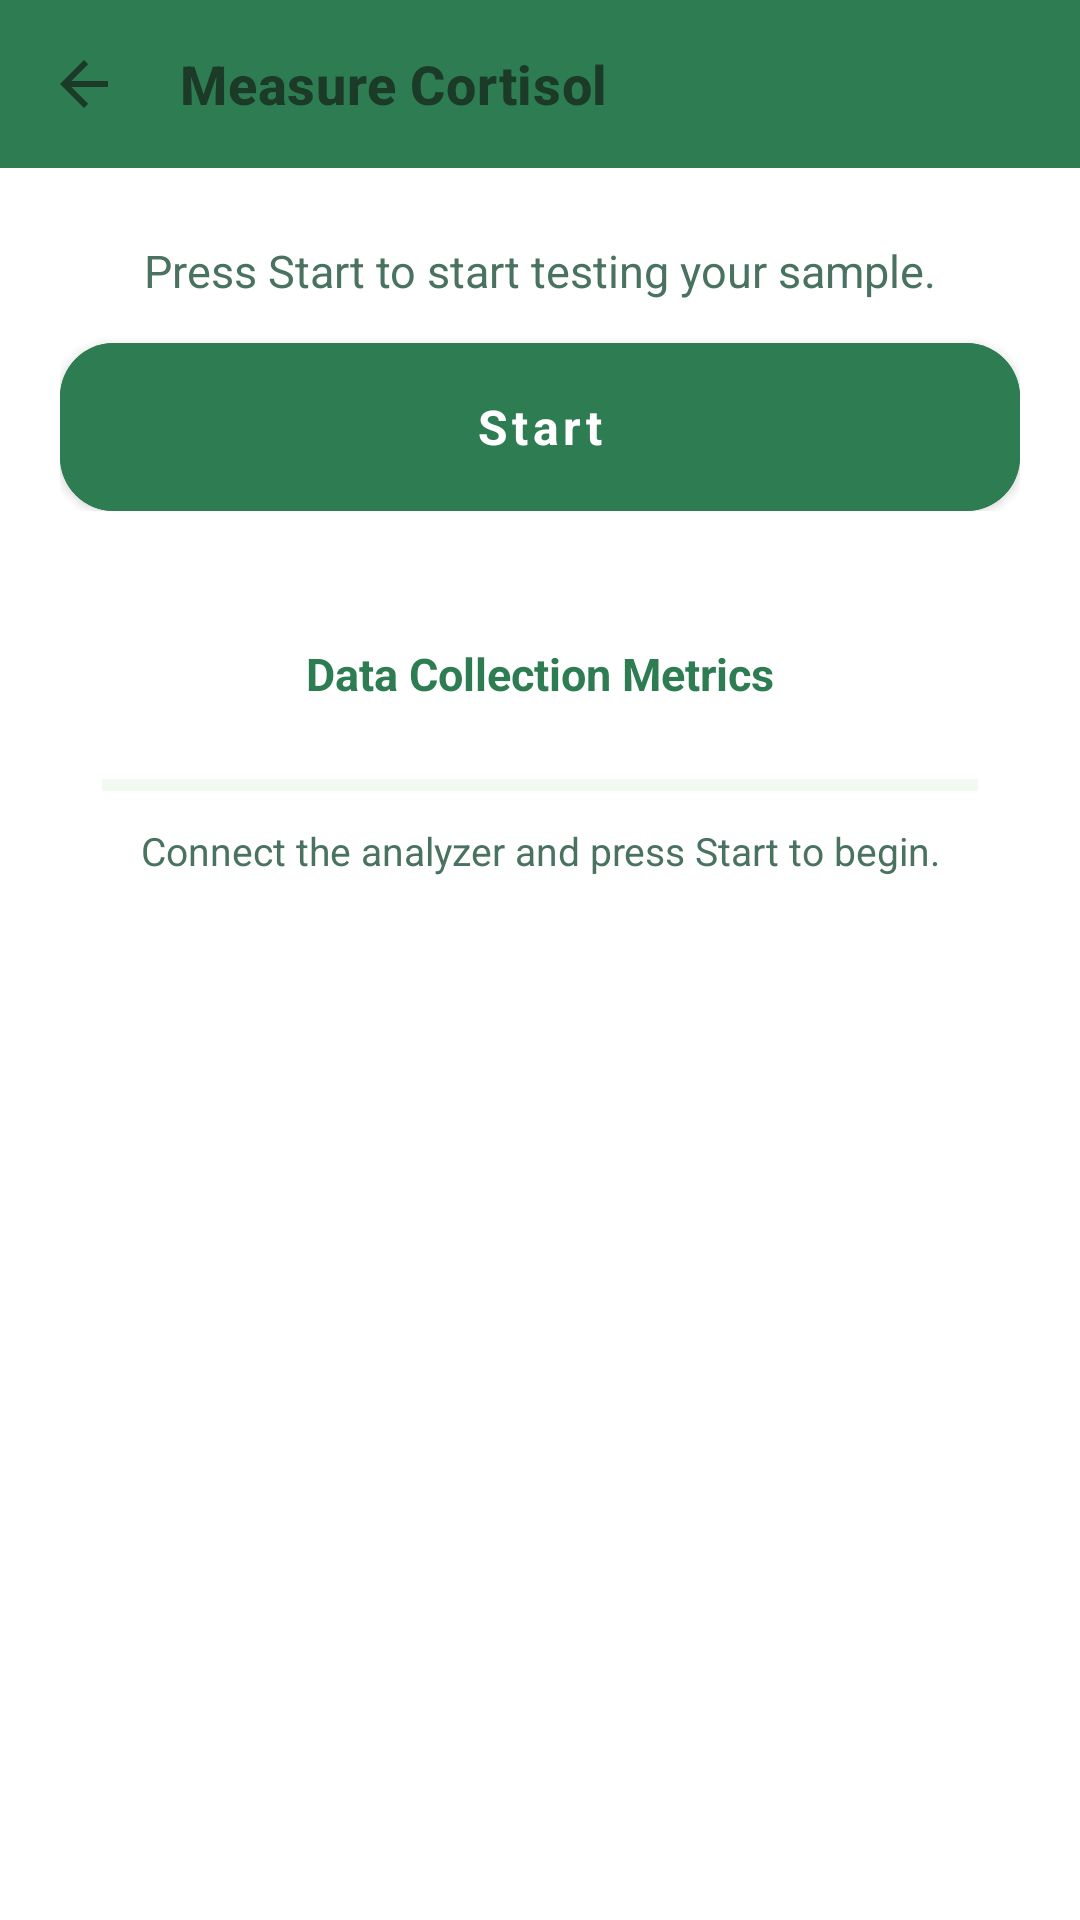

The Android layout XML behind this screen, and the referenced resources:
<!-- AndroidManifest.xml: application theme AppTheme.Light -->
<!-- res/layout/activity_output_bluetooth.xml -->
<?xml version="1.0" encoding="utf-8"?>
<FrameLayout xmlns:android="http://schemas.android.com/apk/res/android"
    xmlns:app="http://schemas.android.com/apk/res-auto"
    xmlns:tools="http://schemas.android.com/tools"
    android:id="@+id/rootFrameLayout"
    android:layout_width="match_parent"
    android:layout_height="match_parent">

    <RelativeLayout
        android:id="@+id/mainContent"
        android:layout_width="match_parent"
        android:layout_height="match_parent"
        android:background="@color/white"
        tools:context=".OutputBluetooth">

        <androidx.appcompat.widget.Toolbar
            android:id="@+id/toolbar"
            android:layout_width="match_parent"
            android:layout_height="?attr/actionBarSize"
            android:background="@color/toolbar_background"
            android:elevation="0dp"
            app:logoDescription="Cortisol Monitor"
            app:navigationIcon="?attr/homeAsUpIndicator"
            app:title="Measure Cortisol"
            app:titleTextColor="@color/text_primary" />

        
        <LinearLayout
            android:id="@+id/topSection"
            android:layout_width="match_parent"
            android:layout_height="wrap_content"
            android:layout_below="@id/toolbar"
            android:orientation="vertical"
            android:paddingStart="20dp"
            android:paddingTop="24dp"
            android:paddingEnd="20dp"
            android:paddingBottom="8dp">

            <TextView
                android:id="@+id/tvStartInstruction"
                android:layout_width="match_parent"
                android:layout_height="wrap_content"
                android:layout_marginBottom="14dp"
                android:gravity="center"
                android:text="Press Start to start testing your sample."
                android:textColor="@color/text_secondary"
                android:textSize="15sp" />

            <com.google.android.material.button.MaterialButton
                android:id="@+id/buttonStartBL"
                android:layout_width="match_parent"
                android:layout_height="56dp"
                android:backgroundTint="@color/primary"
                android:insetTop="0dp"
                android:insetBottom="0dp"
                android:onClick="onClickStart"
                android:text="Start"
                android:textAllCaps="false"
                android:textColor="@color/white"
                android:textSize="16sp"
                android:textStyle="bold"
                app:cornerRadius="18dp"
                app:elevation="0dp" />

        </LinearLayout>

        
        <LinearLayout
            android:id="@+id/bottomSection"
            android:layout_width="match_parent"
            android:layout_height="wrap_content"
            android:layout_alignParentBottom="true"
            android:orientation="vertical"
            android:paddingStart="20dp"
            android:paddingEnd="20dp"
            android:paddingBottom="24dp">

            <TextView
                android:id="@+id/tvResultsInstruction"
                android:layout_width="match_parent"
                android:layout_height="wrap_content"
                android:layout_marginBottom="10dp"
                android:gravity="center"
                android:text="Tap Results to view your results."
                android:textColor="@color/primary"
                android:textSize="14sp"
                android:textStyle="bold"
                android:visibility="gone" />

            <com.google.android.material.button.MaterialButton
                android:id="@+id/buttonShowBL"
                android:layout_width="match_parent"
                android:layout_height="52dp"
                android:backgroundTint="@color/white"
                android:insetTop="0dp"
                android:insetBottom="0dp"
                android:onClick="onClickShow"
                android:text="Results"
                android:textAllCaps="false"
                android:textColor="@color/primary"
                android:textSize="15sp"
                android:textStyle="bold"
                app:cornerRadius="18dp"
                app:elevation="0dp"
                app:rippleColor="@color/primary"
                app:strokeColor="@color/primary"
                app:strokeWidth="1dp"
                android:visibility="gone" />

        </LinearLayout>

        
        <androidx.cardview.widget.CardView
            android:id="@+id/infoCard"
            android:layout_width="match_parent"
            android:layout_height="wrap_content"
            android:layout_below="@id/topSection"
            android:layout_above="@id/bottomSection"
            android:layout_centerVertical="true"
            android:layout_marginStart="16dp"
            android:layout_marginTop="18dp"
            android:layout_marginEnd="16dp"
            android:layout_marginBottom="18dp"
            app:cardCornerRadius="16dp"
            app:cardElevation="0dp"
            app:strokeColor="@color/border"
            app:strokeWidth="1dp">

            <LinearLayout
                android:layout_width="match_parent"
                android:layout_height="wrap_content"
                android:orientation="vertical"
                android:padding="18dp">

                <TextView
                    android:id="@+id/tvMetricsTitle"
                    android:layout_width="match_parent"
                    android:layout_height="wrap_content"
                    android:layout_marginBottom="10dp"
                    android:gravity="center"
                    android:text="Data Collection Metrics"
                    android:textColor="@color/primary"
                    android:textSize="15sp"
                    android:textStyle="bold" />

                <TextView
                    android:id="@+id/textAppendBL"
                    android:layout_width="match_parent"
                    android:layout_height="wrap_content"
                    android:gravity="center"
                    android:text="Data Length: \nTime passed:"
                    android:textColor="@color/text_primary"
                    android:textSize="14sp"
                    android:visibility="gone" />

                
                <ProgressBar
                    android:id="@+id/collectionProgressBar"
                    style="?android:attr/progressBarStyleHorizontal"
                    android:layout_width="match_parent"
                    android:layout_height="10dp"
                    android:layout_marginTop="12dp"
                    android:max="100"
                    android:progress="0"
                    android:progressTint="@color/primary"
                    android:progressBackgroundTint="@color/border"
                    android:visibility="visible" />

                <TextView
                    android:id="@+id/tvProgressLabel"
                    android:layout_width="match_parent"
                    android:layout_height="wrap_content"
                    android:layout_marginTop="8dp"
                    android:gravity="center"
                    android:text="Connect the analyzer and press Start to begin."
                    android:textColor="@color/text_secondary"
                    android:textSize="13sp"
                    android:visibility="visible" />

            </LinearLayout>

        </androidx.cardview.widget.CardView>

        
        <com.google.android.material.button.MaterialButton
            android:id="@+id/buttonConnectBL"
            android:layout_width="1dp"
            android:layout_height="1dp"
            android:layout_alignParentBottom="true"
            android:visibility="invisible"
            android:enabled="false"
            android:onClick="onClickConnect"
            android:text="Connect" />

        <com.google.android.material.button.MaterialButton
            android:id="@+id/buttonQRConnectBL"
            android:layout_width="1dp"
            android:layout_height="1dp"
            android:layout_alignParentBottom="true"
            android:visibility="invisible"
            android:enabled="false"
            android:onClick="onClickQRConnect"
            android:text="Scan QR" />

    </RelativeLayout>

    <FrameLayout
        android:id="@+id/stepOverlayContainer"
        android:layout_width="match_parent"
        android:layout_height="match_parent"
        android:visibility="gone" />

    <View
        android:id="@+id/devTapOverlay"
        android:layout_width="match_parent"
        android:layout_height="match_parent"
        android:background="@android:color/transparent"
        android:clickable="false"
        android:focusable="false" />

</FrameLayout>
<!-- resources referenced by this layout -->
<resources>
  <color name="border">#C8E6C9</color>
  <color name="primary">#2E7D52</color>
  <color name="text_primary">#1B3A28</color>
  <color name="text_secondary">#4A7260</color>
  <color name="toolbar_background">#2E7D52</color>
  <color name="white">#FFFFFF</color>
  <color name="primary_dark">#1B5E38</color>
  <color name="secondary">#66BB6A</color>
  <color name="accent">#66BB6A</color>
  <color name="background">#F1F8F4</color>
  <style name="RadioButtonStyle.Light" parent="Widget.MaterialComponents.CompoundButton.RadioButton">
          <item name="android:textColor">@color/text_primary</item>
          <item name="android:textSize">14sp</item>
          <item name="android:fontFamily">sans-serif</item>
          <item name="android:minHeight">48dp</item>
          <item name="buttonTint">@color/primary</item>
      </style>
  <style name="Widget.App.Button" parent="Widget.MaterialComponents.Button">
          <item name="backgroundTint">@color/primary</item>
          <item name="android:textColor">@color/white</item>
          <item name="cornerRadius">12dp</item>
          <item name="android:textAllCaps">false</item>
          <item name="android:textSize">14sp</item>
          <item name="android:textStyle">bold</item>
          <item name="android:fontFamily">sans-serif</item>
          <item name="android:minHeight">52dp</item>
          <item name="android:paddingTop">14dp</item>
          <item name="android:paddingBottom">14dp</item>
          <item name="android:paddingStart">24dp</item>
          <item name="android:paddingEnd">24dp</item>
          <item name="elevation">0dp</item>
      </style>
  <style name="Widget.App.TextInputLayout" parent="Widget.MaterialComponents.TextInputLayout.OutlinedBox">
          <item name="boxStrokeColor">@color/primary</item>
          <item name="boxStrokeWidth">1.5dp</item>
          <item name="boxStrokeWidthFocused">2dp</item>
          <item name="hintTextColor">@color/primary</item>
          <item name="android:textColorHint">@color/text_hint</item>
          <item name="boxBackgroundColor">@color/input_background</item>
          <item name="boxCornerRadiusTopStart">10dp</item>
          <item name="boxCornerRadiusTopEnd">10dp</item>
          <item name="boxCornerRadiusBottomStart">10dp</item>
          <item name="boxCornerRadiusBottomEnd">10dp</item>
          <item name="errorTextColor">@color/stress_high</item>
          <item name="errorIconTint">@color/stress_high</item>
          <item name="android:textSize">14sp</item>
          <item name="android:fontFamily">sans-serif</item>
      </style>
  <style name="Widget.App.CardView" parent="Widget.MaterialComponents.CardView">
          <item name="cardBackgroundColor">@color/surface</item>
          <item name="cardElevation">0dp</item>
          <item name="cardCornerRadius">16dp</item>
          <item name="strokeColor">@color/border</item>
          <item name="strokeWidth">1dp</item>
          <item name="contentPadding">0dp</item>
      </style>
  <style name="Widget.App.Toolbar" parent="Widget.MaterialComponents.Toolbar">
          <item name="android:background">@color/primary</item>
          <item name="titleTextAppearance">@style/TextAppearance.App.Toolbar.Title</item>
          <item name="android:elevation">0dp</item>
          <item name="contentInsetStartWithNavigation">0dp</item>
          <item name="navigationIconTint">@color/white</item>
      </style>
  <style name="TextAppearance.App.Toolbar.Title" parent="TextAppearance.MaterialComponents.Headline6">
          <item name="android:textColor">@color/white</item>
          <item name="android:textSize">18sp</item>
          <item name="android:textStyle">bold</item>
          <item name="android:fontFamily">sans-serif</item>
      </style>
  <color name="text_hint">#8FB5A0</color>
  <color name="input_background">#F0F7F2</color>
  <color name="stress_high">#E53935</color>
  <color name="surface">#FFFFFF</color>
</resources>
